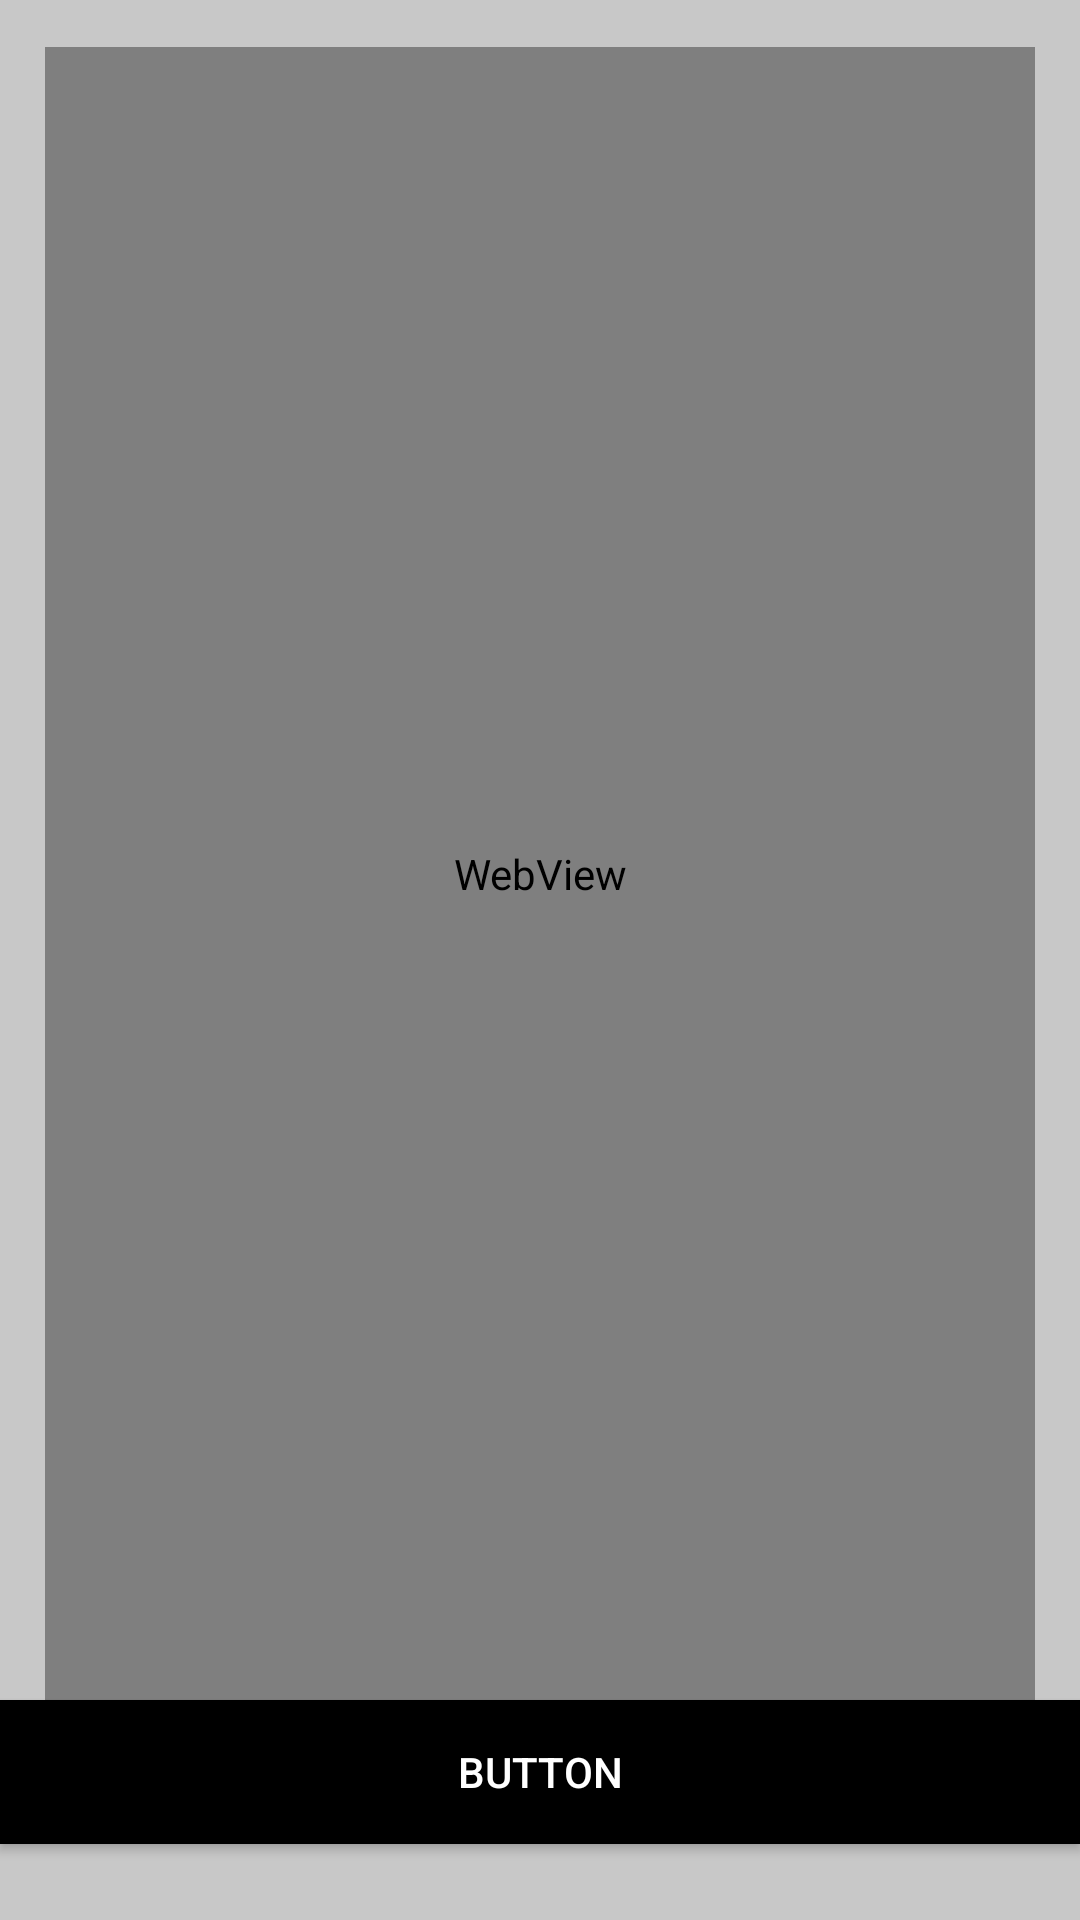

Write the Android layout XML for this screen, with the resource values it uses.
<!-- AndroidManifest.xml: application theme AppTheme -->
<!-- res/layout/activity_lido.xml -->
<?xml version="1.0" encoding="utf-8"?>
<androidx.constraintlayout.widget.ConstraintLayout xmlns:android="http://schemas.android.com/apk/res/android"
    xmlns:app="http://schemas.android.com/apk/res-auto"
    xmlns:tools="http://schemas.android.com/tools"
    android:layout_width="match_parent"
    android:layout_height="match_parent"
    tools:context=".Lido"
    android:background="@color/cinzaFundo">
    <WebView
        android:id="@+id/web_view"
        android:layout_width="fill_parent"
        android:layout_height="551dp"
        app:layout_constraintBottom_toBottomOf="parent"
        app:layout_constraintEnd_toEndOf="parent"
        app:layout_constraintStart_toStartOf="parent"
        app:layout_constraintTop_toTopOf="parent"
        app:layout_constraintVertical_bias="0.011"
        android:layout_margin = "15dp"/>

    <Button
        android:id="@+id/img_salvar"
        android:layout_width="match_parent"
        android:layout_height="wrap_content"
        android:background="@color/pretoFundo"
        android:text="Button"
        android:textColor="#FFFFFF"
        app:layout_constraintEnd_toEndOf="parent"
        app:layout_constraintHorizontal_bias="0.0"
        app:layout_constraintStart_toStartOf="parent"
        app:layout_constraintTop_toBottomOf="@+id/web_view" />
</androidx.constraintlayout.widget.ConstraintLayout>
<!-- resources referenced by this layout -->
<resources>
  <color name="cinzaFundo">#C8C8C8</color>
  <color name="pretoFundo"> #000000</color>
  <style name="AppTheme" parent="Theme.AppCompat.Light.DarkActionBar">
          
          <item name="colorPrimary">#000000</item>
          <item name="colorPrimaryDark">#000000</item>
          <item name="colorAccent">@color/colorAccent</item>
      </style>
  <color name="colorAccent">#03DAC5</color>
</resources>
